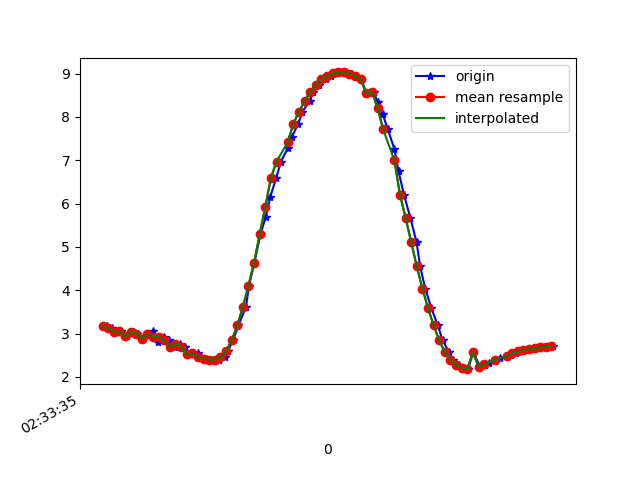

Data behind this chart, as committed beside it:
1617849215797, 544859360812459, 3.1630073, -2.9565535, 8.791713
1617849215815, 544859380043229, 3.12, -2.946, 8.81
1617849215828, 544859399273999, 3.036, -3.079, 8.794
1617849215846, 544859418504769, 3.049, -3.059, 8.797
1617849215867, 544859437735539, 2.935, -3.054, 8.837
1617849215891, 544859456966309, 3.046, -3.135, 8.771
1617849215903, 544859476197079, 3.001, -3.105, 8.798
1617849215921, 544859495427849, 2.883, -3.161, 8.817
1617849215941, 544859514658619, 2.983, -3.189, 8.773
1617849215961, 544859533889389, 3.053, -3.046, 8.8
1617849215979, 544859553120159, 2.804, -3.208, 8.825
1617849215999, 544859572350929, 2.919, -3.238, 8.777
1617849216017, 544859591581699, 2.843, -3.256, 8.795
1617849216038, 544859610812469, 2.683, -3.354, 8.809
1617849216055, 544859630043239, 2.767, -3.394, 8.767
1617849216074, 544859649274009, 2.683, -3.353, 8.809
1617849216093, 544859668504779, 2.518, -3.383, 8.846
1617849216119, 544859687735549, 2.543, -3.42, 8.825
1617849216131, 544859706966319, 2.459, -3.423, 8.848
1617849216150, 544859726197089, 2.416, -3.402, 8.867
1617849216172, 544859745427859, 2.397, -3.342, 8.895
1617849216195, 544859764658629, 2.399, -3.217, 8.941
1617849216216, 544859783889399, 2.455, -3.002, 9
1617849216226, 544859803120169, 2.595, -2.742, 9.044
1617849216245, 544859822350939, 2.841, -2.465, 9.05
1617849216264, 544859841581709, 3.186, -2.155, 9.014
1617849216291, 544859860812479, 3.613, -1.823, 8.925
1617849216302, 544859880043249, 4.106, -1.491, 8.772
1617849216321, 544859899274019, 4.633, -1.161, 8.557
1617849216343, 544859918504789, 5.294, -0.9597, 8.191
1617849216361, 544859937735559, 5.681, -0.5871, 7.963
1617849216378, 544859956966329, 6.159, -0.3502, 7.615
1617849216399, 544859976197099, 6.595, -0.1072, 7.248
1617849216416, 544859995427869, 6.971, 0.1554, 6.887
1617849216440, 544860014658639, 7.279, 0.3897, 6.551
1617849216455, 544860033889409, 7.547, 0.5491, 6.227
1617849216478, 544860053120179, 7.845, 0.6666, 5.835
1617849216492, 544860072350949, 8.118, 0.723, 5.442
1617849216518, 544860091581719, 8.363, 0.7805, 5.049
1617849216531, 544860110812489, 8.577, 0.9496, 4.644
1617849216553, 544860130043259, 8.745, 1.096, 4.286
1617849216576, 544860149274029, 8.871, 1.224, 3.982
1617849216594, 544860168504799, 8.954, 1.359, 3.745
1617849216607, 544860187735569, 9.004, 1.485, 3.573
1617849216625, 544860206966339, 9.027, 1.569, 3.477
1617849216645, 544860226197109, 9.026, 1.611, 3.46
1617849216670, 544860245427879, 8.999, 1.626, 3.524
1617849216683, 544860264658649, 8.944, 1.608, 3.668
1617849216702, 544860283889419, 8.865, 1.53, 3.888
1617849216721, 544860303120189, 8.543, 1.136, 4.665
1617849216746, 544860322350959, 8.585, 1.196, 4.573
1617849216760, 544860341581729, 8.352, 0.9458, 5.038
1617849216778, 544860360812499, 8.072, 0.6507, 5.519
1617849216797, 544860380043269, 7.711, 0.3232, 6.039
1617849216820, 544860399274039, 7.258, 0.01116, 6.585
1617849216835, 544860418504809, 6.743, -0.271, 7.106
1617849216854, 544860437735579, 6.208, -0.5523, 7.563
1617849216877, 544860456966349, 5.671, -0.8739, 7.944
1617849216899, 544860476197119, 5.113, -1.212, 8.272
1617849216912, 544860495427889, 4.548, -1.526, 8.546
1617849216930, 544860514658659, 4.038, -1.813, 8.743
... 24 more rows
